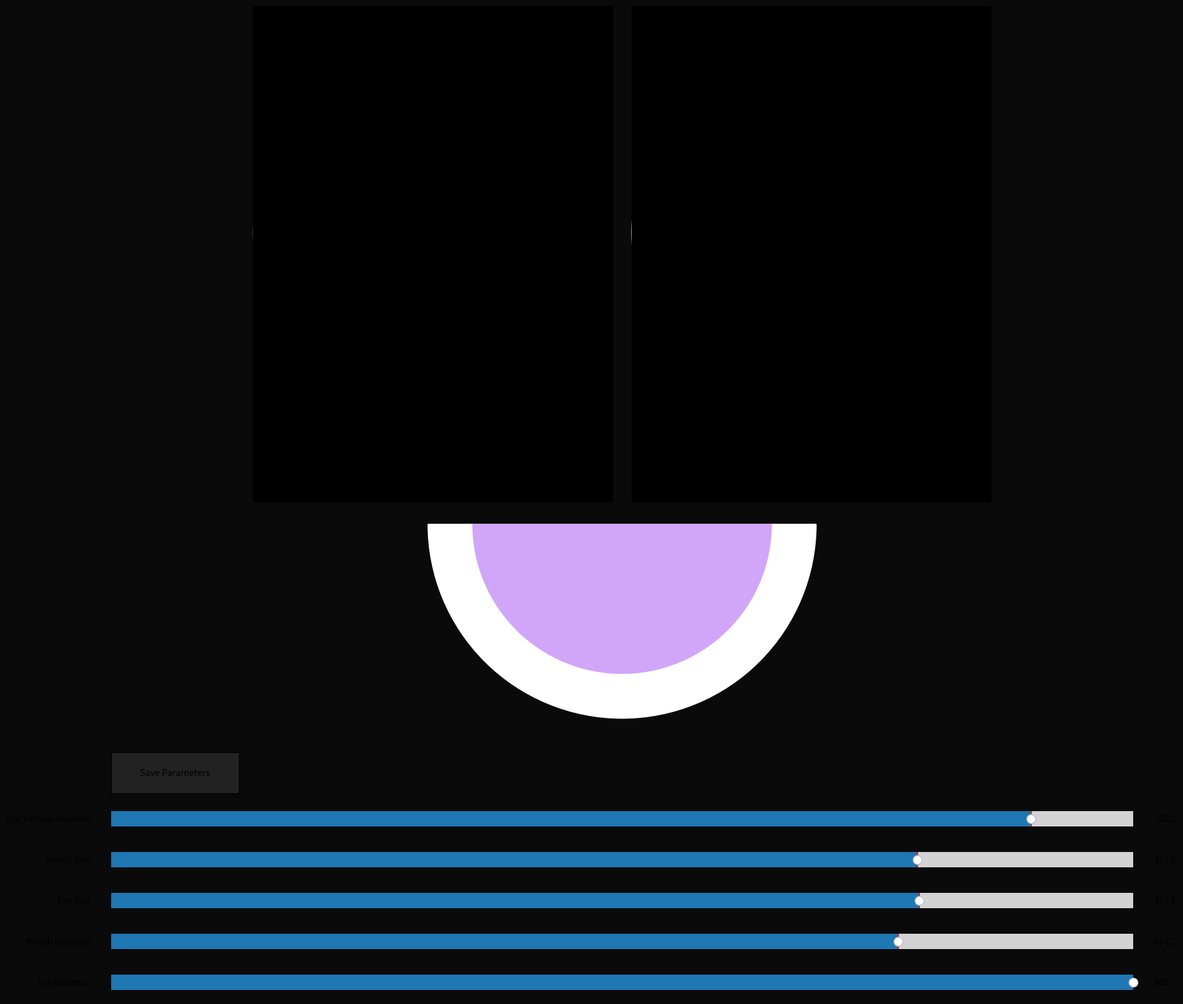

The matplotlib source for this figure:
import matplotlib.pyplot as plt
import matplotlib.patches as patches
import numpy as np
import matplotlib.animation as animation
from matplotlib.widgets import Slider, Button
import json

fig, ax = plt.subplots(figsize=(20, 16))  # Large figure size for high resolution
fig.patch.set_facecolor('#0a0a0a')
ax.set_facecolor('#0a0a0a')
ax.axis('off')
ax.set_xlim(-800, 800)  # Very large axis limits
ax.set_ylim(-800, 800)
ax.set_aspect('equal')

# Create sliders for different parameters
slider_ax_eye_dist = plt.axes([0.1, 0.02, 0.8, 0.03], facecolor='#222222')
slider_ax_mouth_dist = plt.axes([0.1, 0.06, 0.8, 0.03], facecolor='#222222')
slider_ax_eye_size = plt.axes([0.1, 0.10, 0.8, 0.03], facecolor='#222222')
slider_ax_mouth_size = plt.axes([0.1, 0.14, 0.8, 0.03], facecolor='#222222')
slider_ax_eye_vert = plt.axes([0.1, 0.18, 0.8, 0.03], facecolor='#222222')

# Create a button to save parameters
button_ax = plt.axes([0.1, 0.22, 0.1, 0.04])
save_button = Button(button_ax, 'Save Parameters', color='#222222', hovercolor='#444444')

# Initialize parameters directly in the script
saved_params = {
    'eye_distance': 800.0,
    'mouth_distance': 616.23,
    'eye_size': 316.3546875,
    'mouth_size': 315.60562500000003,
    'eye_vert': 320.18479033404424
}

eye_distance_slider = Slider(slider_ax_eye_dist, 'Eye Distance', 1.0, 800.0, valinit=saved_params['eye_distance'])
mouth_distance_slider = Slider(slider_ax_mouth_dist, 'Mouth Distance', 1.0, 800.0, valinit=saved_params['mouth_distance'])
eye_size_slider = Slider(slider_ax_eye_size, 'Eye Size', 0.5, 400.0, valinit=saved_params['eye_size'])
mouth_size_slider = Slider(slider_ax_mouth_size, 'Mouth Size', 0.5, 400.0, valinit=saved_params['mouth_size'])
eye_vert_slider = Slider(slider_ax_eye_vert, 'Eye Vertical Position', -400.0, 400.0, valinit=saved_params['eye_vert'])

patches_objs = []

def draw_eye(cx, cy, size, blink, blink_progress):
    eye_elements = []
    # White sclera
    eye_elements.append(patches.Circle((cx, cy), size * 1.2, color='#e6f9ff'))
    # Iris
    eye_elements.append(patches.Circle((cx, cy), size * 1.0, color='#5ab0ff'))
    # Pupil
    eye_elements.append(patches.Circle((cx, cy), size * 0.6, color='#121212'))
    # Highlight
    eye_elements.append(patches.Circle((cx + size * 0.3, cy + size * 0.3), size * 0.2, color='white'))
    
    if blink:
        eye_elements.append(patches.Rectangle((cx - size * 1.2, cy + size * 1.2 - blink_progress), 
                                             size * 2.4, blink_progress * 2, color='black'))
    
    return eye_elements

def draw_realistic_smile(frame, size):
    mouth_elements = []
    # White mouth semi-circle
    mouth_elements.append(patches.Wedge((0, -mouth_distance + eye_vert), size * 1.3, 180, 360, 
                                      facecolor='white', edgecolor='white'))
    # Tongue animation (pulsing)
    tongue_size = size * 1.0 + 0.1 * np.sin(frame * 0.1)
    mouth_elements.append(patches.Wedge((0, -mouth_distance + eye_vert), tongue_size, 180, 360, 
                                      facecolor='#d1a6f9', edgecolor='#d1a6f9'))
    return mouth_elements

def animate_smile(frame):
    global patches_objs, eye_distance, mouth_distance, eye_size, mouth_size, eye_vert
    for p in patches_objs:
        p.remove()
    patches_objs.clear()

    # Update parameters from sliders
    eye_distance = eye_distance_slider.val
    mouth_distance = mouth_distance_slider.val
    eye_size = eye_size_slider.val
    mouth_size = mouth_size_slider.val
    eye_vert = eye_vert_slider.val

    blink_phase = frame % 60
    blink = False
    blink_progress = 0
    if blink_phase < 10:
        blink = True
        blink_progress = (10 - blink_phase) * 0.3 * eye_size
    elif blink_phase > 50:
        blink = True
        blink_progress = (blink_phase - 50) * 0.3 * eye_size

    left_eye = draw_eye(-eye_distance/2, 0.5 + eye_vert, eye_size, blink, blink_progress)
    right_eye = draw_eye(eye_distance/2, 0.5 + eye_vert, eye_size, blink, blink_progress)
    mouth = draw_realistic_smile(frame, mouth_size)

    for item in left_eye + right_eye + mouth:
        ax.add_patch(item)
        patches_objs.append(item)
    
    return patches_objs

def save_parameters(event):
    params = {
        'eye_distance': eye_distance_slider.val,
        'mouth_distance': mouth_distance_slider.val,
        'eye_size': eye_size_slider.val,
        'mouth_size': mouth_size_slider.val,
        'eye_vert': eye_vert_slider.val
    }
    with open('parameters.json', 'w') as f:
        json.dump(params, f)
    print("Parameters saved to parameters.json")

save_button.on_clicked(save_parameters)

ani = animation.FuncAnimation(fig, animate_smile, frames=1000, interval=16, blit=True)

plt.tight_layout()
plt.subplots_adjust(bottom=0.25)
plt.show()
